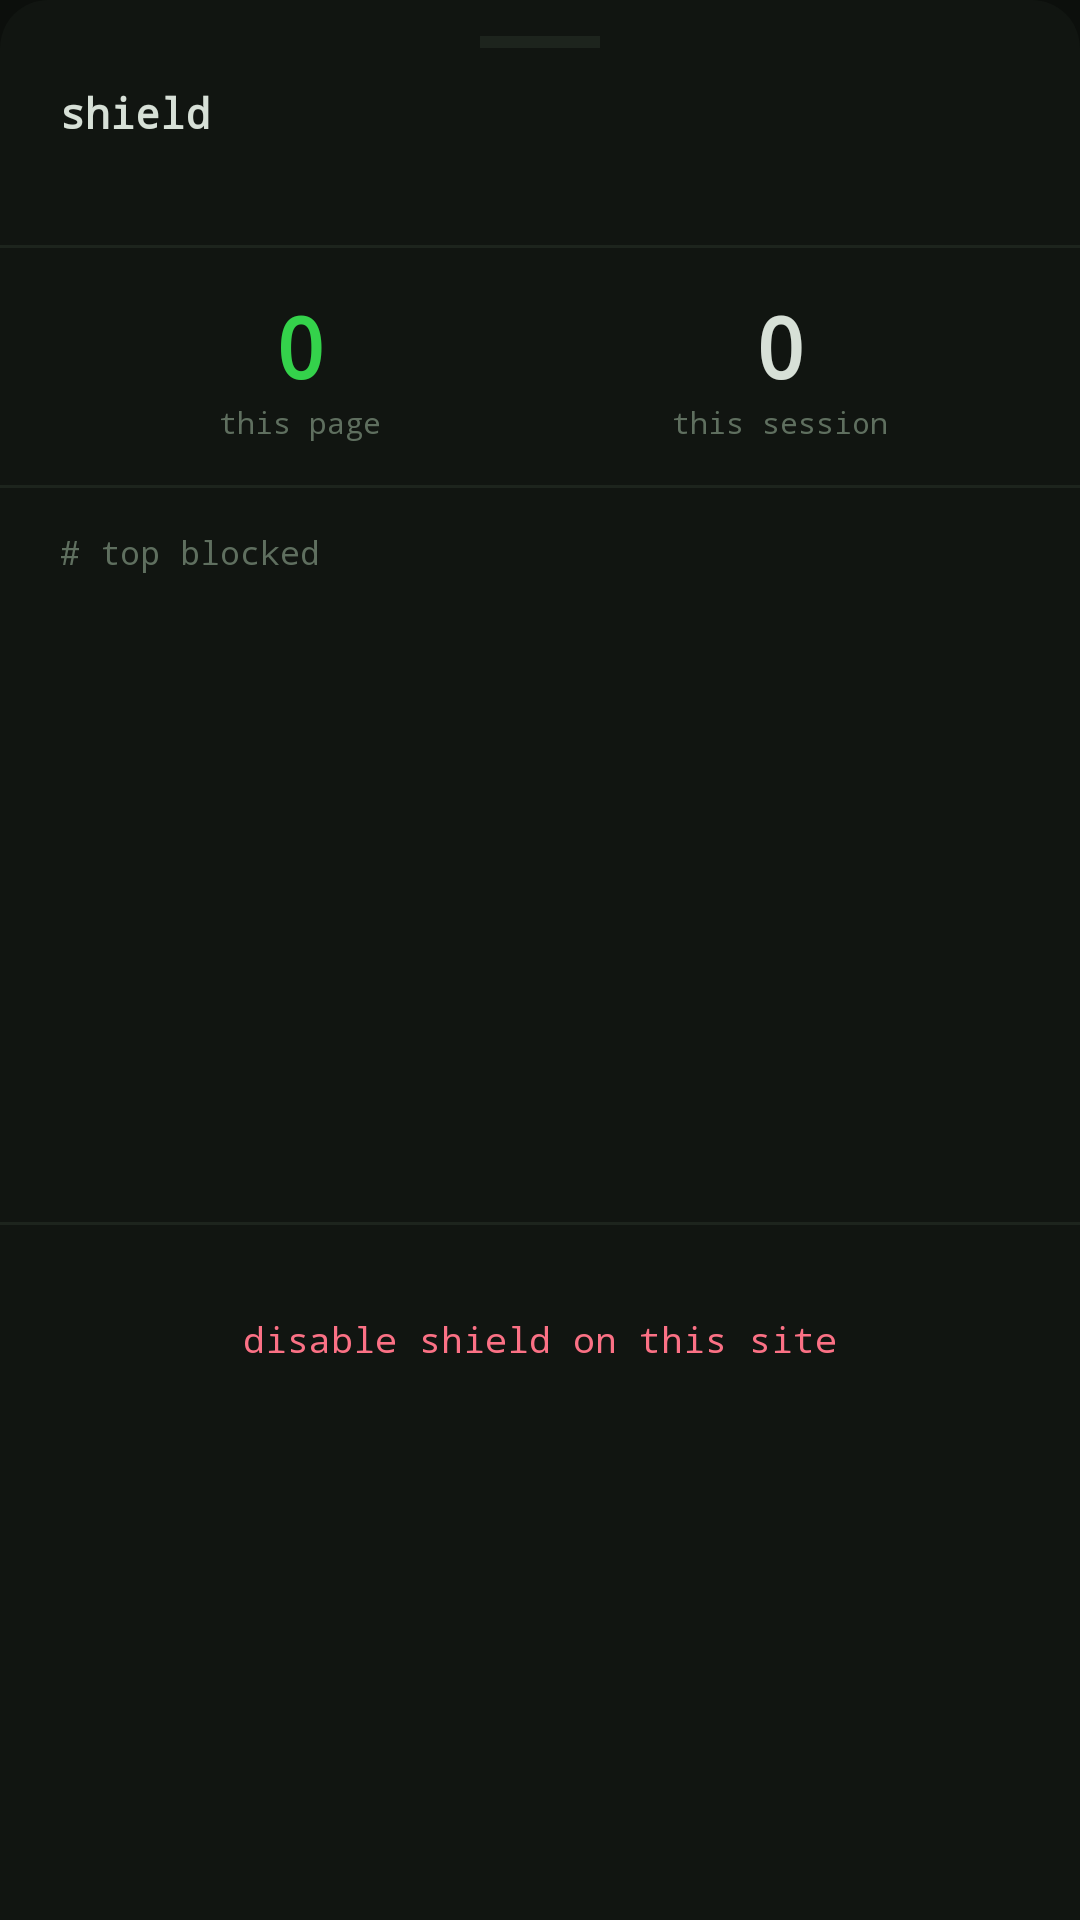

This screen was rendered from an Android layout file. Write that file and the resources it references.
<!-- AndroidManifest.xml: application theme Theme.Noctra -->
<!-- res/layout/sheet_shield.xml -->
<?xml version="1.0" encoding="utf-8"?>
<LinearLayout xmlns:android="http://schemas.android.com/apk/res/android"
    android:layout_width="match_parent"
    android:layout_height="wrap_content"
    android:orientation="vertical"
    android:background="@drawable/bg_sheet"
    android:paddingBottom="24dp">

    <View android:layout_width="40dp" android:layout_height="4dp"
        android:layout_gravity="center_horizontal"
        android:layout_marginTop="12dp" android:layout_marginBottom="12dp"
        android:background="@color/line" />

    <TextView android:layout_width="match_parent" android:layout_height="wrap_content"
        android:text="shield" android:textColor="@color/fg" android:textSize="14sp"
        android:fontFamily="monospace" android:textStyle="bold"
        android:paddingStart="20dp" android:paddingBottom="4dp" />

    <TextView android:id="@+id/shieldSite"
        android:layout_width="match_parent" android:layout_height="wrap_content"
        android:textColor="@color/dim" android:textSize="11sp" android:fontFamily="monospace"
        android:paddingStart="20dp" android:paddingBottom="16dp" />

    <View android:layout_width="match_parent" android:layout_height="1dp"
        android:background="@color/line" />

    <LinearLayout android:layout_width="match_parent" android:layout_height="wrap_content"
        android:orientation="horizontal"
        android:paddingStart="20dp" android:paddingEnd="20dp"
        android:paddingTop="14dp" android:paddingBottom="14dp">

        <LinearLayout android:layout_width="0dp" android:layout_height="wrap_content"
            android:layout_weight="1" android:orientation="vertical" android:gravity="center">
            <TextView android:id="@+id/shieldTabTotal"
                android:layout_width="wrap_content" android:layout_height="wrap_content"
                android:text="0" android:textColor="@color/green"
                android:textSize="28sp" android:fontFamily="monospace" android:textStyle="bold" />
            <TextView android:layout_width="wrap_content" android:layout_height="wrap_content"
                android:text="this page" android:textColor="@color/dim"
                android:textSize="10sp" android:fontFamily="monospace" />
        </LinearLayout>

        <LinearLayout android:layout_width="0dp" android:layout_height="wrap_content"
            android:layout_weight="1" android:orientation="vertical" android:gravity="center">
            <TextView android:id="@+id/shieldSessionTotal"
                android:layout_width="wrap_content" android:layout_height="wrap_content"
                android:text="0" android:textColor="@color/fg"
                android:textSize="28sp" android:fontFamily="monospace" android:textStyle="bold" />
            <TextView android:layout_width="wrap_content" android:layout_height="wrap_content"
                android:text="this session" android:textColor="@color/dim"
                android:textSize="10sp" android:fontFamily="monospace" />
        </LinearLayout>
    </LinearLayout>

    <View android:layout_width="match_parent" android:layout_height="1dp"
        android:background="@color/line" />

    <TextView android:layout_width="match_parent" android:layout_height="wrap_content"
        android:text="# top blocked" android:textColor="@color/dim" android:textSize="11sp"
        android:fontFamily="monospace"
        android:paddingStart="20dp" android:paddingTop="14dp" android:paddingBottom="8dp" />

    <androidx.recyclerview.widget.RecyclerView
        android:id="@+id/hostList"
        android:layout_width="match_parent"
        android:layout_height="192dp"
        android:paddingStart="20dp"
        android:paddingEnd="20dp"
        android:clipToPadding="false" />

    <View android:layout_width="match_parent" android:layout_height="1dp"
        android:background="@color/line" android:layout_marginTop="16dp" />

    <Button android:id="@+id/btnToggleShield"
        android:layout_width="match_parent" android:layout_height="44dp"
        android:layout_marginStart="20dp" android:layout_marginEnd="20dp"
        android:layout_marginTop="16dp"
        android:background="@drawable/bg_chip"
        android:text="disable shield on this site"
        android:textColor="@color/red" android:textSize="12sp"
        android:fontFamily="monospace" android:textAllCaps="false" />
</LinearLayout>
<!-- resources referenced by this layout -->
<resources>
  <color name="dim">#5F6F5F</color>
  <color name="fg">#D7E0D7</color>
  <color name="green">#34D24B</color>
  <color name="line">#1D241D</color>
  <color name="red">#FB7185</color>
  <!-- drawable bg_sheet (drawable) -->
  <?xml version="1.0" encoding="utf-8"?>
  <shape xmlns:android="http://schemas.android.com/apk/res/android"
      android:shape="rectangle">
      <solid android:color="@color/bg2" />
      <corners android:topLeftRadius="16dp" android:topRightRadius="16dp" />
  </shape>
  <style name="Theme.Noctra" parent="Theme.MaterialComponents.DayNight.NoActionBar">
          <item name="colorPrimary">@color/green</item>
          <item name="colorPrimaryVariant">@color/bg2</item>
          <item name="colorOnPrimary">@color/bg</item>
          <item name="colorSurface">@color/bg2</item>
          <item name="colorOnSurface">@color/fg</item>
          <item name="android:windowBackground">@color/bg</item>
          <item name="android:statusBarColor">@color/bg</item>
          <item name="android:navigationBarColor">@color/bg</item>
          <item name="android:windowLightStatusBar">false</item>
          <item name="android:fontFamily">monospace</item>
          <item name="bottomSheetDialogTheme">@style/Theme.Noctra.BottomSheet</item>
      </style>
  <color name="bg2">#111511</color>
  <color name="bg">#0C0F0C</color>
  <style name="Theme.Noctra.BottomSheet" parent="Theme.MaterialComponents.BottomSheetDialog">
          <item name="android:windowBackground">@android:color/transparent</item>
          <item name="bottomSheetStyle">@style/Widget.Noctra.BottomSheet</item>
      </style>
  <style name="Widget.Noctra.BottomSheet" parent="Widget.MaterialComponents.BottomSheet">
          <item name="backgroundTint">@color/bg2</item>
          <item name="android:elevation">16dp</item>
      </style>
</resources>
